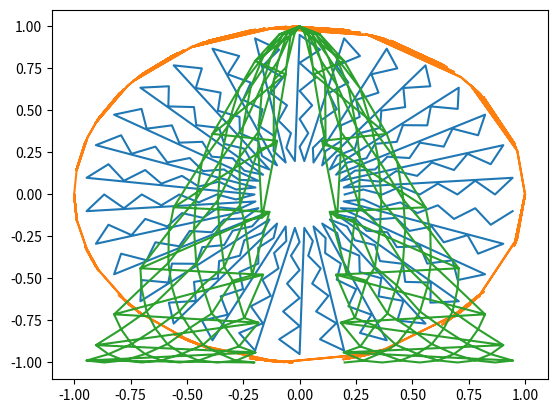

This figure's Python source:
from matplotlib.tri import (
    Triangulation, UniformTriRefiner, CubicTriInterpolator)
import matplotlib.pyplot as plt
import matplotlib.cm as cm
import numpy as np


#-----------------------------------------------------------------------------
# Electrical potential of a dipole
#-----------------------------------------------------------------------------
def dipole_potential(x, y):
    """ The electric dipole potential V """
    r_sq = x**2 + y**2
    theta = np.arctan2(y, x)
    z = np.cos(theta)/r_sq
    return (np.max(z) - z) / (np.max(z) - np.min(z))


#-----------------------------------------------------------------------------
# Creating a Triangulation
#-----------------------------------------------------------------------------
# First create the x and y coordinates of the points.
n_angles = 30
n_radii = 10
min_radius = 0.2
radii = np.linspace(min_radius, 0.95, n_radii)

angles = np.linspace(0, 2 * np.pi, n_angles, endpoint=False)
angles = np.repeat(angles[..., np.newaxis], n_radii, axis=1)
angles[:, 1::2] += np.pi / n_angles

x = (radii*np.cos(angles)).flatten()
y = (radii*np.sin(angles)).flatten()
V = dipole_potential(x, y)

# Create the Triangulation; no triangles specified so Delaunay triangulation
# created.
triang = Triangulation(x, y)

# Mask off unwanted triangles.
triang.set_mask(np.hypot(x[triang.triangles].mean(axis=1),
                         y[triang.triangles].mean(axis=1))
                < min_radius)

#-----------------------------------------------------------------------------
# Refine data - interpolates the electrical potential V
#-----------------------------------------------------------------------------
refiner = UniformTriRefiner(triang)
tri_refi, z_test_refi = refiner.refine_field(V, subdiv=3)

#-----------------------------------------------------------------------------
# Computes the electrical field (Ex, Ey) as gradient of electrical potential
#-----------------------------------------------------------------------------
tci = CubicTriInterpolator(triang, -V)
# Gradient requested here at the mesh nodes but could be anywhere else:
(Ex, Ey) = tci.gradient(triang.x, triang.y)
E_norm = np.sqrt(Ex**2 + Ey**2)

#-----------------------------------------------------------------------------
# Plot the triangulation, the potential iso-contours and the vector field
#-----------------------------------------------------------------------------
"""
fig, ax = plt.subplots()
ax.set_aspect('equal')
# Enforce the margins, and enlarge them to give room for the vectors.
ax.use_sticky_edges = False
ax.margins(0.07)

#ax.triplot(triang, color='0.8')

levels = np.arange(0., 1., 0.01)
cmap = cm.get_cmap(name='hot', lut=None)
#ax.tricontour(tri_refi, z_test_refi, levels=levels, cmap=cmap,
#              linewidths=[2.0, 1.0, 1.0, 1.0])
# Plots direction of the electrical vector field

ax.quiver(x, y, u, v,
          units='xy', scale=10., zorder=3, color='blue',
          width=0.007, headwidth=3., headlength=4.)

ax.set_title('Gradient plot: an electrical dipole')
"""
x = triang.x
y=triang.y
u = Ex/E_norm
v = Ey/E_norm
#plt.quiver(x, y, np.asanyarray(u), np.asarray(v),
#          units='xy', scale=10., zorder=3, color='blue',
#          width=0.007, headwidth=3., headlength=4.)
plt.plot(x, y)
plt.show()
plt.plot(u, v)
plt.show()
plt.plot(x, u)
plt.show()
print("shape of x and y: ", len(x), len(y))
print("Shape of U and V: ", len(u), len(v))
print("Type of x, y, u, v:", type(x), type(y), type(u), type(np.asarray(v)))
